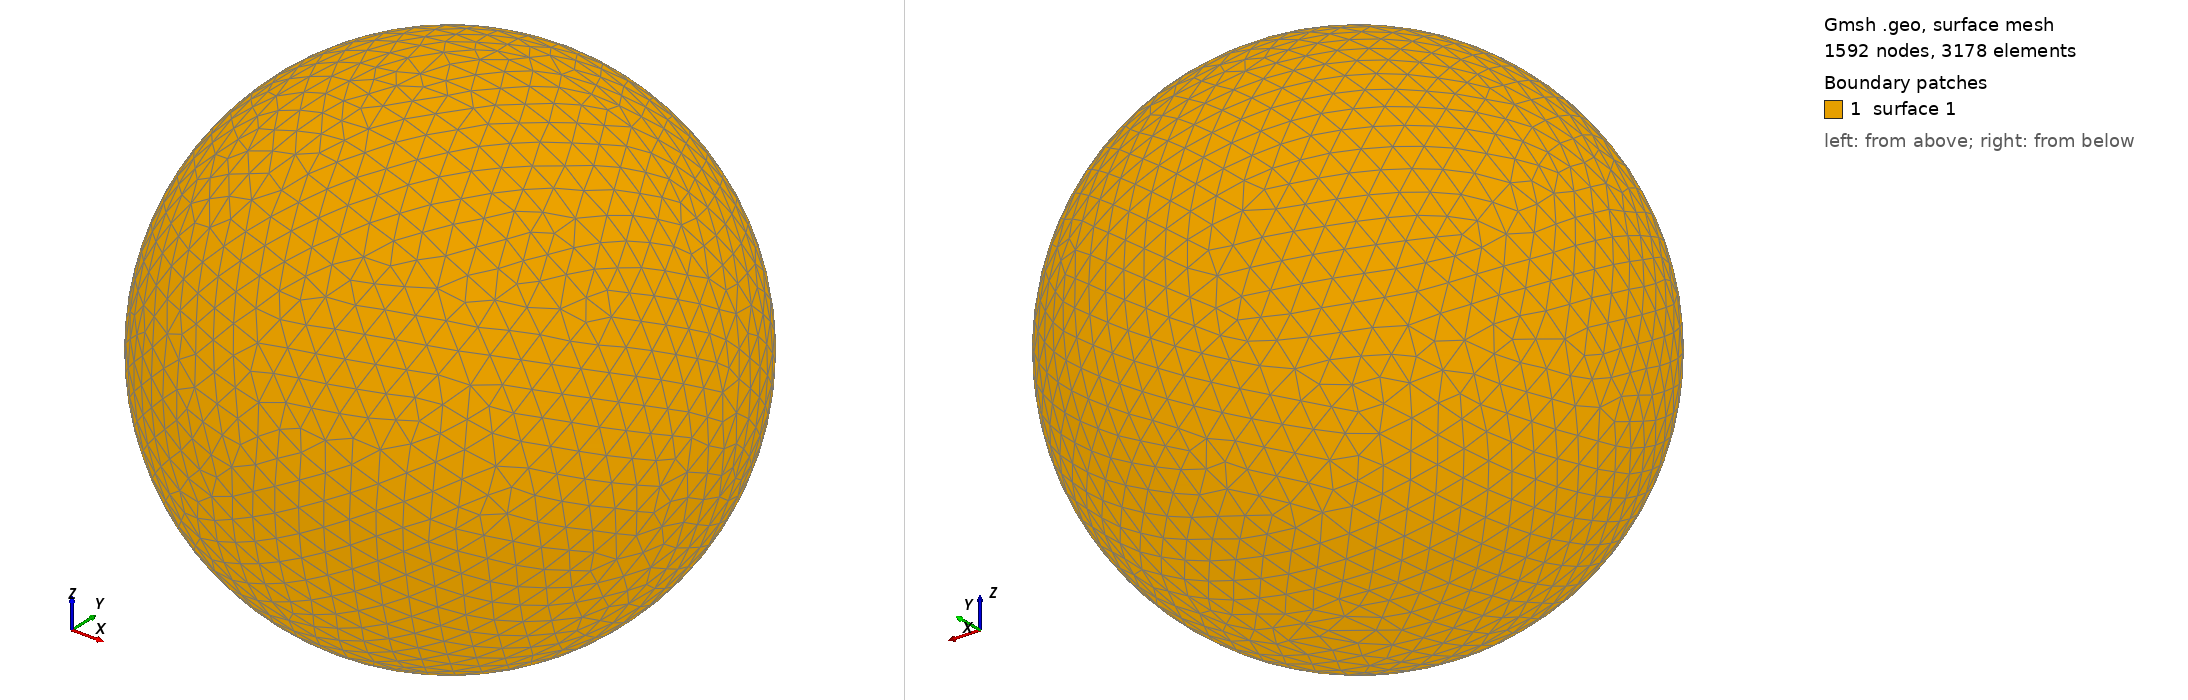

Gmsh geometry script, surface-meshed: 1592 nodes, 3178 surface elements. Boundary patches (legend numbers): 1 surface 1. Left view from above one corner, right view from below the opposite corner. The script declares no physical surfaces, so the legend lists its geometric surfaces. The drawing asked Gmsh for element sizes between 1% and 20% of the model's largest extent; the script's own settings can give other sizes.

=== shot2934.geo (drawn) ===
SetFactory("OpenCASCADE");
Point(1) = {0,0,0,0};
Sphere(1) = {0,0,0,0.93970000};
MeshSize{ PointsOf{ Surface{:}; } } = 0.093970000;
Mesh.ElementOrder=1;
Mesh.Format=39;
